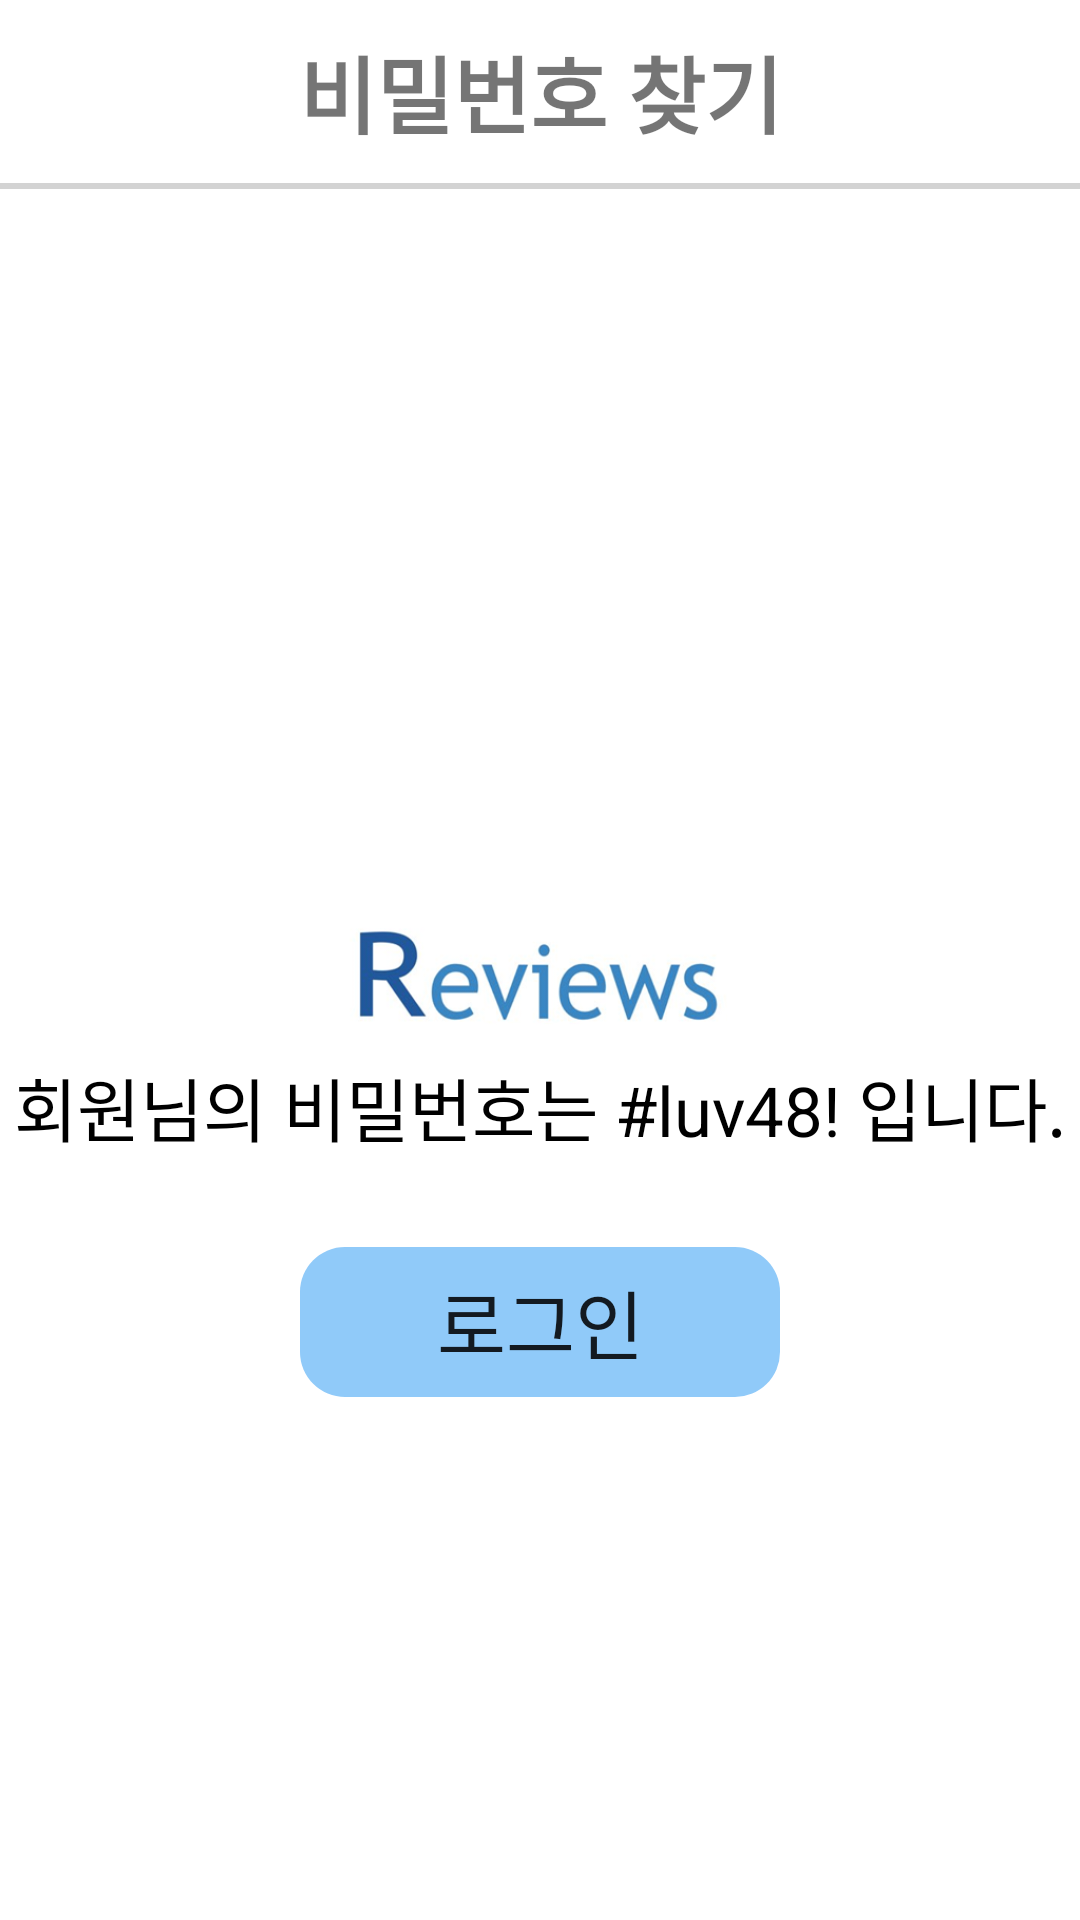

Reconstruct the res/layout file that produces this screen, plus the resources it refers to.
<!-- AndroidManifest.xml: application theme AppTheme -->
<!-- res/layout/login_password_find2.xml -->
<?xml version="1.0" encoding="utf-8"?>
<LinearLayout xmlns:android="http://schemas.android.com/apk/res/android"
    android:orientation="vertical" android:layout_width="match_parent"
    android:layout_height="match_parent"
    android:background="#FFFFFF">

    <LinearLayout
        android:layout_width="match_parent"
        android:layout_height="703dp"
        android:orientation="vertical" >

        <LinearLayout
            android:layout_width="match_parent"
            android:layout_height="wrap_content"
            android:orientation="vertical">

            // 비밀번호 찾기 xml 2
            <TextView
                android:layout_width="match_parent"
                android:layout_height="wrap_content"
                android:layout_marginTop="10dp"
                android:gravity="center"
                android:text="비밀번호 찾기"
                android:textSize="28dp"
                android:textStyle="bold"/>

            // 수평선
            <View
                android:layout_marginTop="10dp"
                android:layout_marginBottom="20dp"
                android:layout_width="match_parent"
                android:layout_height="2dp"
                android:layout_centerInParent="true"
                android:background="#D3D3D3" />
        </LinearLayout>

        // 로그인 하기 전 user 아이콘
        <ImageView
            android:id="@+id/mypage_before_login_user_icon"
            android:layout_width="match_parent"
            android:layout_height="124dp"
            android:layout_gravity="center"
            android:layout_marginTop="85dp"
            android:layout_marginBottom="10dp"
            android:src="@drawable/login_icon_64px" />

        <LinearLayout
            android:layout_width="match_parent"
            android:layout_height="wrap_content"
            android:orientation="vertical"
            android:gravity="center_horizontal">

            // 어플 이름
            <ImageView
                android:layout_width="match_parent"
                android:layout_height="45dp"
                android:gravity="center"
                android:src="@drawable/reviews_logo"
                android:textAlignment="center"
                android:textSize="28dp" />

            <LinearLayout
                android:layout_width="wrap_content"
                android:layout_height="wrap_content"
                android:orientation="horizontal">

                // 비밀번호 표시(회원님의 비밀번호는)
                <TextView
                    android:layout_width="wrap_content"
                    android:layout_height="wrap_content"
                    android:text="회원님의 비밀번호는 "
                    android:textColor="#000000"
                    android:textSize="23dp"
                    android:layout_marginTop="5dp"/>

                // 비밀번호 표시
                <TextView
                    android:id="@+id/display_user_pw"
                    android:layout_width="wrap_content"
                    android:layout_height="wrap_content"
                    android:text="#luv48!"
                    android:textColor="#000000"
                    android:textSize="23dp"
                    android:layout_marginTop="5dp"/>

                // 비밀번호 표시(입니다)
                <TextView
                    android:layout_width="wrap_content"
                    android:layout_height="wrap_content"
                    android:text=" 입니다."
                    android:textColor="#000000"
                    android:textSize="23dp"
                    android:layout_marginTop="5dp"/>
            </LinearLayout>
        </LinearLayout>

        <LinearLayout
            android:layout_width="match_parent"
            android:layout_height="70dp"
            android:orientation="horizontal"
            android:gravity="center"
            android:layout_marginBottom="127dp"
            android:layout_marginTop="20dp">

            // 로그인 창으로 가는 버튼
            <Button
                android:id="@+id/mypage_before_login_btn_login"
                android:layout_width="160dp"
                android:layout_height="50dp"
                android:background="@drawable/btn_blue_round"
                android:text="로그인"
                android:textSize="25dp"
                android:layout_marginLeft="20dp"
                android:layout_marginRight="20dp"
                style="?android:attr/borderlessButtonStyle" />
        </LinearLayout>
    </LinearLayout>
</LinearLayout>
<!-- resources referenced by this layout -->
<resources>
  <!-- drawable btn_blue_round (drawable) -->
  <?xml version="1.0" encoding="utf-8"?>
  <selector xmlns:android="http://schemas.android.com/apk/res/android">
      
  
      <item android:state_enabled="true" >
          <shape>
              <solid android:color="#90CAF9" >
                  // 색을 정의한다. #0099FF or #90CAF9
              </solid>
  
              <corners android:radius="15dp" >
                  // 모서리를 둥글게 한다.
              </corners>
          </shape>
      </item>
  </selector>
  <!-- drawable reviews_logo: png bitmap (drawable, 43403 bytes) -->
  <style name="AppTheme" parent="Theme.AppCompat.Light.DarkActionBar">
          
          <item name="colorPrimary">@color/colorPrimary</item>
          <item name="colorPrimaryDark">@color/colorPrimaryDark</item>
          <item name="colorAccent">@color/colorAccent</item>
          <item name="windowActionBar">false</item>
          <item name="windowNoTitle">true</item>
      </style>
  <!-- not gathered from this repository: default colours our renderer supplied (Android Studio template values) -->
  <color name="colorPrimary">#FF6200EE</color>
  <color name="colorPrimaryDark">#FF3700B3</color>
  <color name="colorAccent">#FF03DAC5</color>
</resources>
